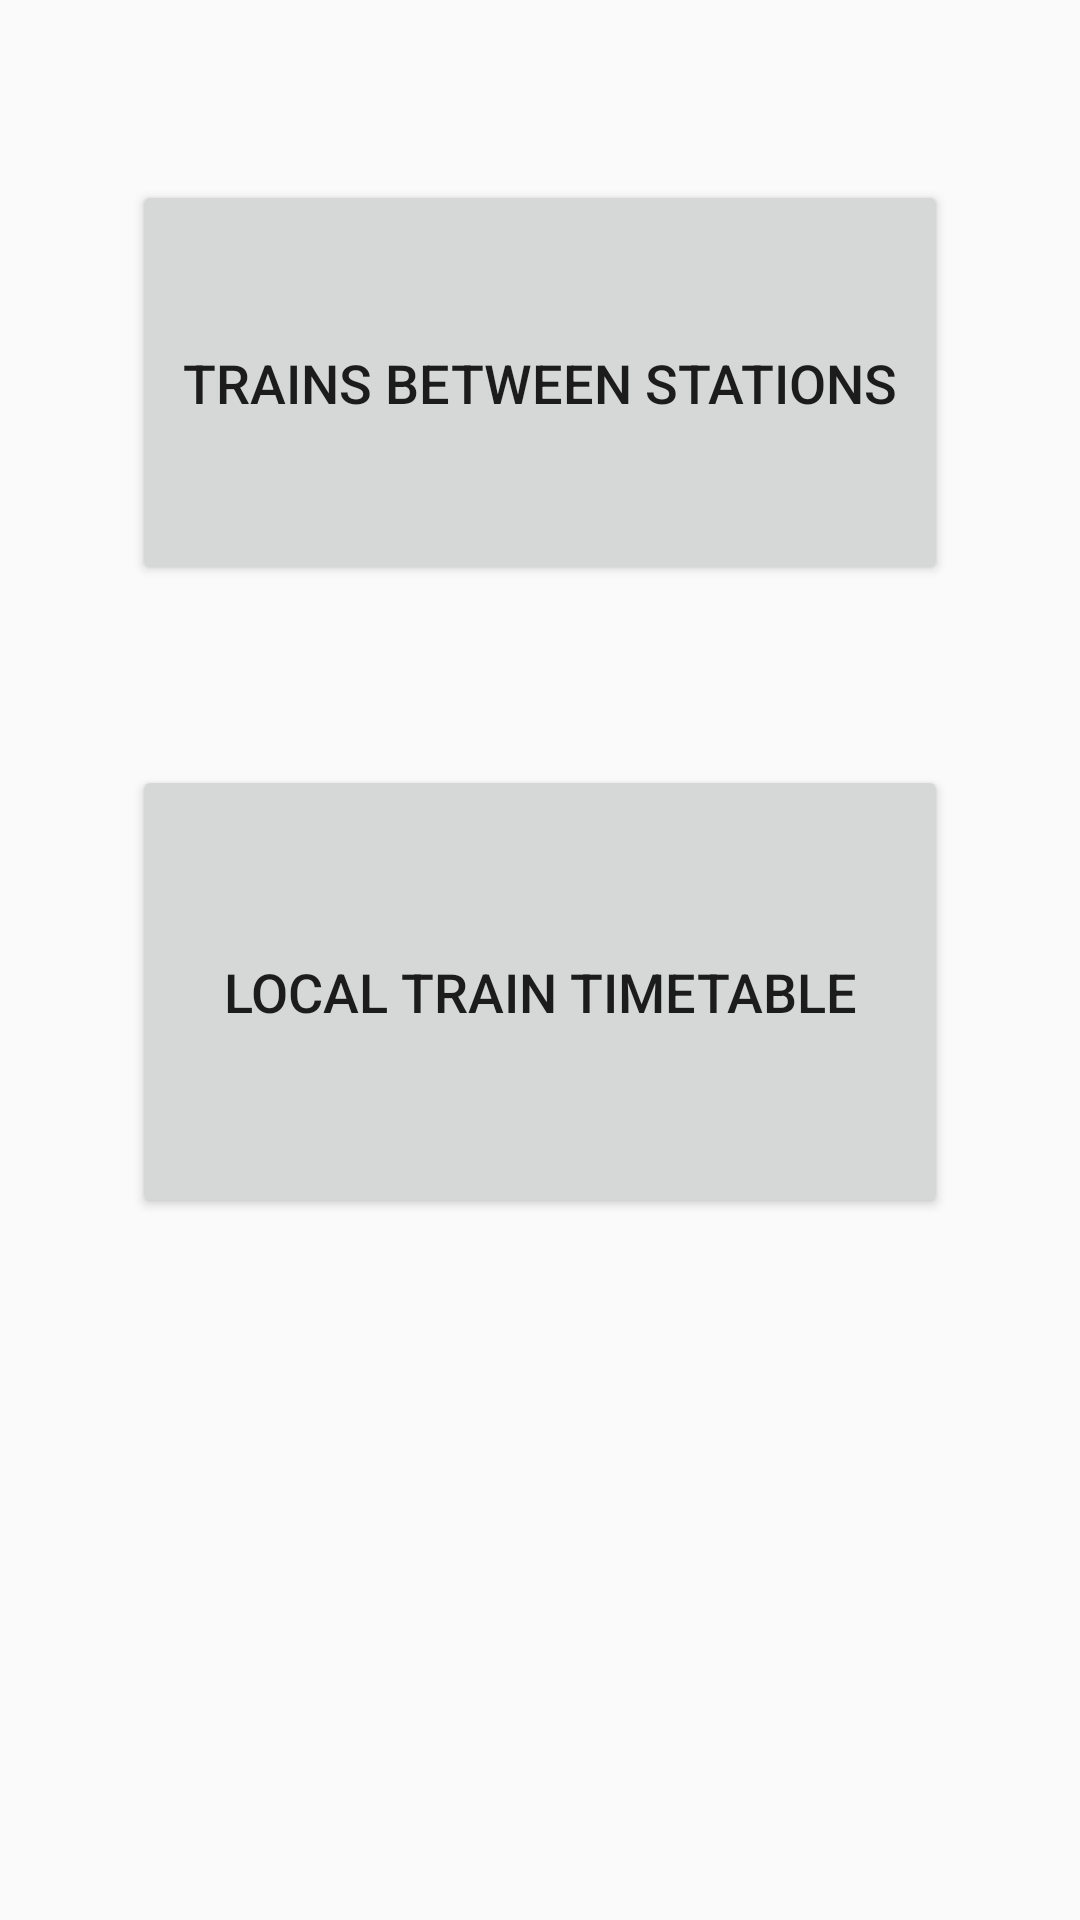

Reconstruct the res/layout file that produces this screen, plus the resources it refers to.
<!-- AndroidManifest.xml: application theme AppTheme -->
<!-- res/layout/traintype.xml -->
<?xml version="1.0" encoding="utf-8"?>
<LinearLayout xmlns:android="http://schemas.android.com/apk/res/android"
    android:orientation="vertical" android:layout_width="match_parent"
    android:layout_height="match_parent">

    <Button
        android:id="@+id/trainbetweenstations"
        android:layout_width="272dp"
        android:layout_height="135dp"
        android:layout_gravity="center"
        android:layout_marginTop="60dp"
        android:text="trains between stations"
        android:textSize="18sp" />

    <Button
        android:id="@+id/localtraintimetable"
        android:layout_width="272dp"
        android:layout_height="151dp"
        android:layout_gravity="center"
        android:layout_marginTop="60dp"
        android:text="local train timetable"
        android:textSize="18sp" />
</LinearLayout>
<!-- resources referenced by this layout -->
<resources>
  <style name="AppTheme" parent="Theme.AppCompat.Light.DarkActionBar">
          
          <item name="colorPrimary">@color/colorPrimary</item>
          <item name="colorPrimaryDark">@color/colorPrimaryDark</item>
          <item name="colorAccent">@color/colorAccent</item>
  
      </style>
  <color name="colorPrimary">#008577</color>
  <color name="colorPrimaryDark">#00574B</color>
  <color name="colorAccent">#D81B60</color>
</resources>
